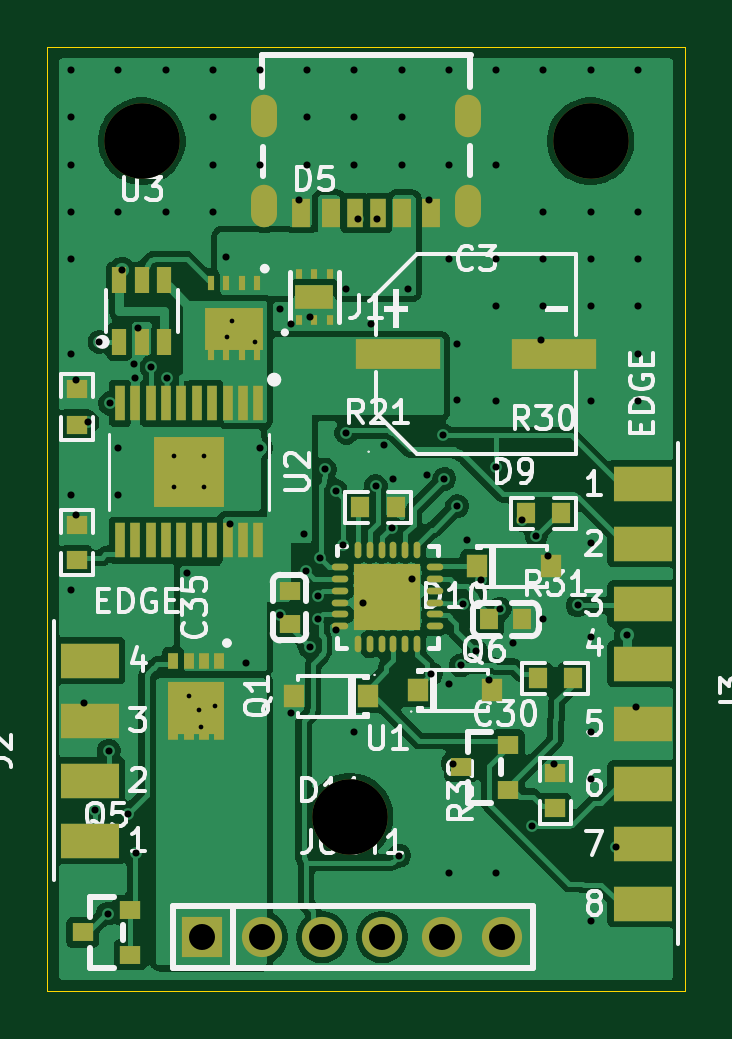
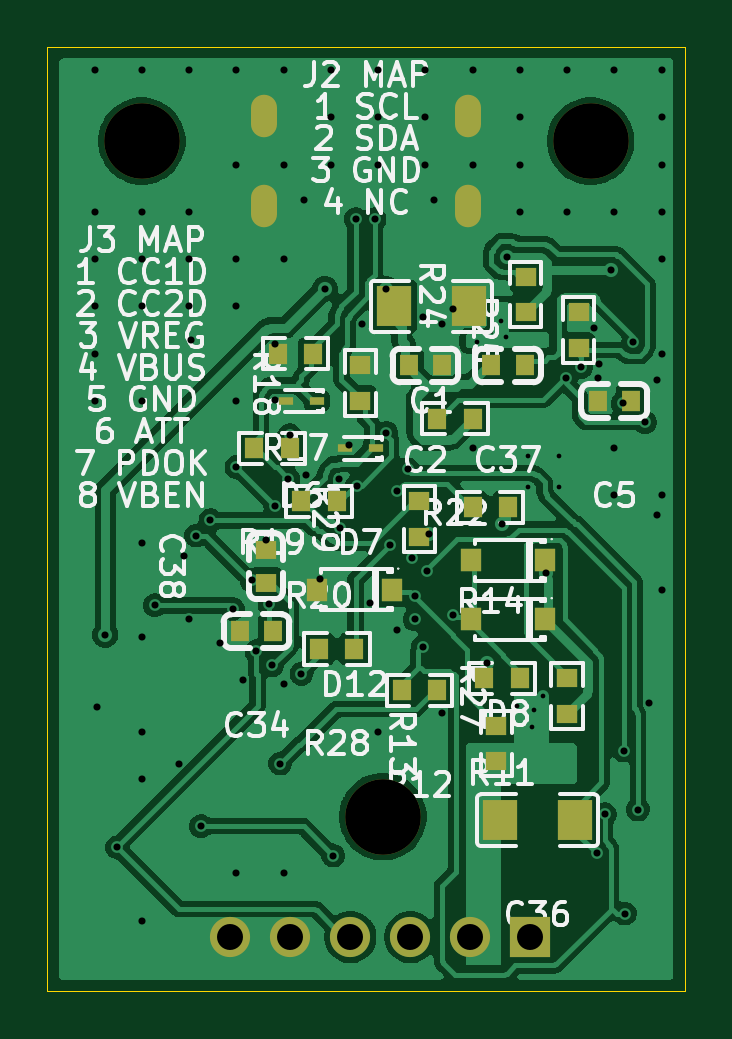
Circuit board: 11 layer files. Board 27.0 x 40.0 mm.
- bottom_copper: board-p-B_Cu.gbl (112538 bytes)
- bottom_mask: board-p-B_Mask.gbs (2979 bytes)
- paste: board-p-B_Paste.gbp (2458 bytes)
- bottom_silk: board-p-B_Silkscreen.gbo (81732 bytes)
- outline: board-p-Edge_Cuts.gm1 (557 bytes)
- top_copper: board-p-F_Cu.gtl (127286 bytes)
- top_mask: board-p-F_Mask.gts (5070 bytes)
- paste: board-p-F_Paste.gtp (4215 bytes)
- top_silk: board-p-F_Silkscreen.gto (58865 bytes)
- drill: board-p-NPTH.drl (361 bytes)
- drill: board-p-PTH.drl (2555 bytes)

=== bottom_copper: board-p-B_Cu.gbl (112538 bytes, source omitted) ===
=== bottom_mask: board-p-B_Mask.gbs ===
%TF.GenerationSoftware,KiCad,Pcbnew,10.0.6*%
%TF.CreationDate,2026-11-20T12:19:07+00:00*%
%TF.ProjectId,board-p,626f6172-642d-4702-9e6b-696361645f70,rev?*%
%TF.SameCoordinates,Original*%
%TF.FileFunction,Soldermask,Bot*%
%TF.FilePolarity,Negative*%
%FSLAX46Y46*%
G04 Gerber Fmt 4.6, Leading zero omitted, Abs format (unit mm)*
G04 Created by KiCad (PCBNEW 10.0.6) date 2026-11-20 12:19:07*
%MOMM*%
%LPD*%
G01*
G04 APERTURE LIST*
%ADD10C,3.200000*%
%ADD11O,1.100000X1.800000*%
%ADD12R,1.700000X1.700000*%
%ADD13C,1.700000*%
%ADD14R,0.860000X0.810000*%
%ADD15R,0.800000X0.900000*%
%ADD16R,0.900000X0.800000*%
%ADD17R,0.810000X0.860000*%
%ADD18R,0.900000X0.950000*%
%ADD19R,1.490000X1.730000*%
%ADD20R,0.600000X0.360000*%
G04 APERTURE END LIST*
D10*
%TO.C,MH1*%
X4000000Y-4000000D03*
%TD*%
D11*
%TO.C,J1*%
X17826000Y-6750000D03*
X17826000Y-2950000D03*
X9186000Y-6750000D03*
X9186000Y-2950000D03*
%TD*%
D10*
%TO.C,MH3*%
X12800000Y-32600000D03*
%TD*%
D12*
%TO.C,JOUT1*%
X6550000Y-37700000D03*
D13*
X9090000Y-37700000D03*
X11630000Y-37700000D03*
X14170000Y-37700000D03*
X16710000Y-37700000D03*
X19250000Y-37700000D03*
%TD*%
D10*
%TO.C,MH2*%
X23000000Y-4000000D03*
%TD*%
D14*
%TO.C,R27*%
X5000000Y-28250000D03*
X5000000Y-26750000D03*
%TD*%
D15*
%TO.C,C5*%
X2300000Y-15000000D03*
X3700000Y-15000000D03*
%TD*%
D16*
%TO.C,C38*%
X17750000Y-22700000D03*
X17750000Y-21300000D03*
%TD*%
D14*
%TO.C,R13*%
X8000000Y-30250000D03*
X8000000Y-28750000D03*
%TD*%
D17*
%TO.C,R28*%
X14000000Y-25500000D03*
X15500000Y-25500000D03*
%TD*%
D14*
%TO.C,R25*%
X4500000Y-12750000D03*
X4500000Y-11250000D03*
%TD*%
D18*
%TO.C,D12*%
X12425000Y-23000000D03*
X15575000Y-23000000D03*
%TD*%
D17*
%TO.C,R20*%
X14750000Y-19250000D03*
X16250000Y-19250000D03*
%TD*%
D18*
%TO.C,D8*%
X5925000Y-24250000D03*
X9075000Y-24250000D03*
%TD*%
D17*
%TO.C,R14*%
X7500000Y-19500000D03*
X9000000Y-19500000D03*
%TD*%
D15*
%TO.C,C2*%
X10300000Y-13500000D03*
X11700000Y-13500000D03*
%TD*%
D19*
%TO.C,C36*%
X4660000Y-32750000D03*
X7840000Y-32750000D03*
%TD*%
D15*
%TO.C,C34*%
X17450000Y-24750000D03*
X18850000Y-24750000D03*
%TD*%
D17*
%TO.C,R11*%
X7000000Y-26750000D03*
X8500000Y-26750000D03*
%TD*%
D14*
%TO.C,R24*%
X6750000Y-11250000D03*
X6750000Y-9750000D03*
%TD*%
D17*
%TO.C,R19*%
X16750000Y-17000000D03*
X18250000Y-17000000D03*
%TD*%
D14*
%TO.C,R18*%
X13750000Y-15000000D03*
X13750000Y-13500000D03*
%TD*%
D20*
%TO.C,D7*%
X13100000Y-17000000D03*
X14400000Y-17000000D03*
%TD*%
D17*
%TO.C,R17*%
X15750000Y-13000000D03*
X17250000Y-13000000D03*
%TD*%
%TO.C,R22*%
X9000000Y-15750000D03*
X10500000Y-15750000D03*
%TD*%
D19*
%TO.C,C1*%
X9160000Y-11000000D03*
X12340000Y-11000000D03*
%TD*%
D15*
%TO.C,C37*%
X6800000Y-13500000D03*
X8200000Y-13500000D03*
%TD*%
D17*
%TO.C,R12*%
X10500000Y-27250000D03*
X12000000Y-27250000D03*
%TD*%
D18*
%TO.C,D13*%
X5925000Y-21750000D03*
X9075000Y-21750000D03*
%TD*%
D20*
%TO.C,D6*%
X15600000Y-15000000D03*
X16900000Y-15000000D03*
%TD*%
D14*
%TO.C,R29*%
X11250000Y-20750000D03*
X11250000Y-19250000D03*
%TD*%
M02*

=== paste: board-p-B_Paste.gbp ===
%TF.GenerationSoftware,KiCad,Pcbnew,10.0.6*%
%TF.CreationDate,2026-11-20T12:19:07+00:00*%
%TF.ProjectId,board-p,626f6172-642d-4702-9e6b-696361645f70,rev?*%
%TF.SameCoordinates,Original*%
%TF.FileFunction,Paste,Bot*%
%TF.FilePolarity,Positive*%
%FSLAX46Y46*%
G04 Gerber Fmt 4.6, Leading zero omitted, Abs format (unit mm)*
G04 Created by KiCad (PCBNEW 10.0.6) date 2026-11-20 12:19:07*
%MOMM*%
%LPD*%
G01*
G04 APERTURE LIST*
%ADD10R,0.860000X0.810000*%
%ADD11R,0.800000X0.900000*%
%ADD12R,0.900000X0.800000*%
%ADD13R,0.810000X0.860000*%
%ADD14R,0.900000X0.950000*%
%ADD15R,1.490000X1.730000*%
%ADD16R,0.600000X0.360000*%
G04 APERTURE END LIST*
D10*
%TO.C,R27*%
X5000000Y-28250000D03*
X5000000Y-26750000D03*
%TD*%
D11*
%TO.C,C5*%
X2300000Y-15000000D03*
X3700000Y-15000000D03*
%TD*%
D12*
%TO.C,C38*%
X17750000Y-22700000D03*
X17750000Y-21300000D03*
%TD*%
D10*
%TO.C,R13*%
X8000000Y-30250000D03*
X8000000Y-28750000D03*
%TD*%
D13*
%TO.C,R28*%
X14000000Y-25500000D03*
X15500000Y-25500000D03*
%TD*%
D10*
%TO.C,R25*%
X4500000Y-12750000D03*
X4500000Y-11250000D03*
%TD*%
D14*
%TO.C,D12*%
X12425000Y-23000000D03*
X15575000Y-23000000D03*
%TD*%
D13*
%TO.C,R20*%
X14750000Y-19250000D03*
X16250000Y-19250000D03*
%TD*%
D14*
%TO.C,D8*%
X5925000Y-24250000D03*
X9075000Y-24250000D03*
%TD*%
D13*
%TO.C,R14*%
X7500000Y-19500000D03*
X9000000Y-19500000D03*
%TD*%
D11*
%TO.C,C2*%
X10300000Y-13500000D03*
X11700000Y-13500000D03*
%TD*%
D15*
%TO.C,C36*%
X4660000Y-32750000D03*
X7840000Y-32750000D03*
%TD*%
D11*
%TO.C,C34*%
X17450000Y-24750000D03*
X18850000Y-24750000D03*
%TD*%
D13*
%TO.C,R11*%
X7000000Y-26750000D03*
X8500000Y-26750000D03*
%TD*%
D10*
%TO.C,R24*%
X6750000Y-11250000D03*
X6750000Y-9750000D03*
%TD*%
D13*
%TO.C,R19*%
X16750000Y-17000000D03*
X18250000Y-17000000D03*
%TD*%
D10*
%TO.C,R18*%
X13750000Y-15000000D03*
X13750000Y-13500000D03*
%TD*%
D16*
%TO.C,D7*%
X13100000Y-17000000D03*
X14400000Y-17000000D03*
%TD*%
D13*
%TO.C,R17*%
X15750000Y-13000000D03*
X17250000Y-13000000D03*
%TD*%
%TO.C,R22*%
X9000000Y-15750000D03*
X10500000Y-15750000D03*
%TD*%
D15*
%TO.C,C1*%
X9160000Y-11000000D03*
X12340000Y-11000000D03*
%TD*%
D11*
%TO.C,C37*%
X6800000Y-13500000D03*
X8200000Y-13500000D03*
%TD*%
D13*
%TO.C,R12*%
X10500000Y-27250000D03*
X12000000Y-27250000D03*
%TD*%
D14*
%TO.C,D13*%
X5925000Y-21750000D03*
X9075000Y-21750000D03*
%TD*%
D16*
%TO.C,D6*%
X15600000Y-15000000D03*
X16900000Y-15000000D03*
%TD*%
D10*
%TO.C,R29*%
X11250000Y-20750000D03*
X11250000Y-19250000D03*
%TD*%
M02*

=== bottom_silk: board-p-B_Silkscreen.gbo (81732 bytes, source omitted) ===
=== outline: board-p-Edge_Cuts.gm1 ===
%TF.GenerationSoftware,KiCad,Pcbnew,10.0.6*%
%TF.CreationDate,2026-11-20T12:19:07+00:00*%
%TF.ProjectId,board-p,626f6172-642d-4702-9e6b-696361645f70,rev?*%
%TF.SameCoordinates,Original*%
%TF.FileFunction,Profile,NP*%
%FSLAX46Y46*%
G04 Gerber Fmt 4.6, Leading zero omitted, Abs format (unit mm)*
G04 Created by KiCad (PCBNEW 10.0.6) date 2026-11-20 12:19:07*
%MOMM*%
%LPD*%
G01*
G04 APERTURE LIST*
%TA.AperFunction,Profile*%
%ADD10C,0.050000*%
%TD*%
G04 APERTURE END LIST*
D10*
X0Y0D02*
X27000000Y0D01*
X27000000Y-40000000D01*
X0Y-40000000D01*
X0Y0D01*
M02*

=== top_copper: board-p-F_Cu.gtl (127286 bytes, source omitted) ===
=== top_mask: board-p-F_Mask.gts (5070 bytes, source omitted) ===
=== paste: board-p-F_Paste.gtp ===
%TF.GenerationSoftware,KiCad,Pcbnew,10.0.6*%
%TF.CreationDate,2026-11-20T12:19:07+00:00*%
%TF.ProjectId,board-p,626f6172-642d-4702-9e6b-696361645f70,rev?*%
%TF.SameCoordinates,Original*%
%TF.FileFunction,Paste,Top*%
%TF.FilePolarity,Positive*%
%FSLAX46Y46*%
G04 Gerber Fmt 4.6, Leading zero omitted, Abs format (unit mm)*
G04 Created by KiCad (PCBNEW 10.0.6) date 2026-11-20 12:19:07*
%MOMM*%
%LPD*%
G01*
G04 APERTURE LIST*
%ADD10R,0.900000X0.800000*%
%ADD11R,0.800000X1.200000*%
%ADD12R,0.760000X1.200000*%
%ADD13R,0.700000X1.200000*%
%ADD14R,0.300000X0.600000*%
%ADD15R,2.450000X1.775000*%
%ADD16R,0.900000X0.950000*%
%ADD17R,0.860000X0.810000*%
%ADD18R,0.810000X0.860000*%
%ADD19R,3.610000X1.260000*%
%ADD20R,0.450000X1.500000*%
%ADD21R,2.960000X2.960000*%
%ADD22R,0.300000X0.450000*%
%ADD23R,1.600000X1.000000*%
%ADD24R,0.800000X0.900000*%
%ADD25R,0.420000X0.700000*%
%ADD26R,2.370000X2.250000*%
%ADD27R,0.600000X1.100000*%
%ADD28O,0.280000X0.700000*%
%ADD29O,0.700000X0.280000*%
%ADD30R,2.800000X2.800000*%
G04 APERTURE END LIST*
D10*
%TO.C,C35*%
X10250000Y-24450000D03*
X10250000Y-23050000D03*
%TD*%
D11*
%TO.C,J1*%
X16256000Y-7050000D03*
D12*
X15026000Y-7050000D03*
D13*
X14006000Y-7050000D03*
X13006000Y-7050000D03*
D12*
X11986000Y-7050000D03*
D11*
X10756000Y-7050000D03*
%TD*%
D14*
%TO.C,Q3*%
X8875000Y-10025000D03*
X8225000Y-10025000D03*
X7575000Y-10025000D03*
X6925000Y-10025000D03*
X6925000Y-12975000D03*
X7575000Y-12975000D03*
X8225000Y-12975000D03*
X8875000Y-12975000D03*
D15*
X7900000Y-11950000D03*
%TD*%
D16*
%TO.C,D9*%
X18175000Y-22000000D03*
X21325000Y-22000000D03*
%TD*%
D17*
%TO.C,R26*%
X1250000Y-21750000D03*
X1250000Y-20250000D03*
%TD*%
D18*
%TO.C,R21*%
X13250000Y-19500000D03*
X14750000Y-19500000D03*
%TD*%
%TO.C,R30*%
X20250000Y-19750000D03*
X21750000Y-19750000D03*
%TD*%
D17*
%TO.C,R32*%
X21500000Y-32250000D03*
X21500000Y-30750000D03*
%TD*%
D19*
%TO.C,C3*%
X14860000Y-13000000D03*
X21440000Y-13000000D03*
%TD*%
D20*
%TO.C,U2*%
X8925000Y-15100000D03*
X8275000Y-15100000D03*
X7625000Y-15100000D03*
X6975000Y-15100000D03*
X6325000Y-15100000D03*
X5675000Y-15100000D03*
X5025000Y-15100000D03*
X4375000Y-15100000D03*
X3725000Y-15100000D03*
X3075000Y-15100000D03*
X3075000Y-20900000D03*
X3725000Y-20900000D03*
X4375000Y-20900000D03*
X5025000Y-20900000D03*
X5675000Y-20900000D03*
X6325000Y-20900000D03*
X6975000Y-20900000D03*
X7625000Y-20900000D03*
X8275000Y-20900000D03*
X8925000Y-20900000D03*
D21*
X6000000Y-18000000D03*
%TD*%
D22*
%TO.C,D5*%
X10650000Y-11575000D03*
X11300000Y-11575000D03*
X11950000Y-11575000D03*
X11950000Y-9625000D03*
X11300000Y-9625000D03*
X10650000Y-9625000D03*
D23*
X11300000Y-10600000D03*
%TD*%
D10*
%TO.C,Q5*%
X3500000Y-38450000D03*
X3500000Y-36550000D03*
X1500000Y-37500000D03*
%TD*%
D16*
%TO.C,D10*%
X15675000Y-27250000D03*
X18825000Y-27250000D03*
%TD*%
D24*
%TO.C,C30*%
X20100000Y-24250000D03*
X18700000Y-24250000D03*
%TD*%
D16*
%TO.C,D11*%
X13575000Y-27500000D03*
X10425000Y-27500000D03*
%TD*%
D10*
%TO.C,Q6*%
X19500000Y-31450000D03*
X19500000Y-29550000D03*
X17500000Y-30500000D03*
%TD*%
D17*
%TO.C,R23*%
X1250000Y-16000000D03*
X1250000Y-14500000D03*
%TD*%
D18*
%TO.C,R31*%
X20750000Y-26750000D03*
X22250000Y-26750000D03*
%TD*%
D25*
%TO.C,Q1*%
X7275000Y-26000000D03*
X6625000Y-26000000D03*
X5975000Y-26000000D03*
X5325000Y-26000000D03*
X5325000Y-29000000D03*
X5975000Y-29000000D03*
X6625000Y-29000000D03*
X7275000Y-29000000D03*
D26*
X6300000Y-28015000D03*
%TD*%
D27*
%TO.C,U3*%
X3050000Y-12500000D03*
X4000000Y-12500000D03*
X4950000Y-12500000D03*
X4950000Y-9900000D03*
X4000000Y-9900000D03*
X3050000Y-9900000D03*
%TD*%
D28*
%TO.C,U1*%
X15650000Y-21290000D03*
X15150000Y-21290000D03*
X14650000Y-21290000D03*
X14150000Y-21290000D03*
X13650000Y-21290000D03*
X13150000Y-21290000D03*
D29*
X12400000Y-22040000D03*
X12400000Y-22540000D03*
X12400000Y-23040000D03*
X12400000Y-23540000D03*
X12400000Y-24040000D03*
X12400000Y-24540000D03*
D28*
X13150000Y-25290000D03*
X13650000Y-25290000D03*
X14150000Y-25290000D03*
X14650000Y-25290000D03*
X15150000Y-25290000D03*
X15650000Y-25290000D03*
D29*
X16400000Y-24540000D03*
X16400000Y-24040000D03*
X16400000Y-23540000D03*
X16400000Y-23040000D03*
X16400000Y-22540000D03*
X16400000Y-22040000D03*
D30*
X14390000Y-23290000D03*
%TD*%
M02*

=== top_silk: board-p-F_Silkscreen.gto (58865 bytes, source omitted) ===
=== drill: board-p-NPTH.drl ===
M48
; DRILL file KiCad 10.0.6 date 2026-11-20T12:19:09
; FORMAT={-:-/ absolute / metric / decimal}
; #@! TF.CreationDate,2026-11-20T12:19:09+00:00
; #@! TF.GenerationSoftware,Kicad,Pcbnew,10.0.6
; #@! TF.FileFunction,NonPlated,1,2,NPTH
FMAT,2
METRIC
; #@! TA.AperFunction,NonPlated,NPTH,ComponentDrill
T1C3.200
%
G90
G05
T1
X4.0Y-4.0
X12.8Y-32.6
X23.0Y-4.0
M30

=== drill: board-p-PTH.drl ===
M48
; DRILL file KiCad 10.0.6 date 2026-11-20T12:19:09
; FORMAT={-:-/ absolute / metric / decimal}
; #@! TF.CreationDate,2026-11-20T12:19:09+00:00
; #@! TF.GenerationSoftware,Kicad,Pcbnew,10.0.6
; #@! TF.FileFunction,Plated,1,2,PTH
FMAT,2
METRIC
; #@! TA.AperFunction,Plated,PTH,ViaDrill
T1C0.200
; #@! TA.AperFunction,Plated,PTH,ViaDrill
T2C0.300
; #@! TA.AperFunction,Plated,PTH,ComponentDrill
T3C0.600
; #@! TA.AperFunction,Plated,PTH,ComponentDrill
T4C1.100
%
G90
G05
T1
X5.35Y-17.35
X5.35Y-18.65
X6.0Y-27.5
X6.4Y-28.1
X6.5Y-28.8
X6.65Y-17.35
X6.65Y-18.65
X7.1Y-27.9
X7.6Y-12.3
X7.8Y-11.6
X8.8Y-12.5
T2
X1.0Y-1.0
X1.0Y-3.0
X1.0Y-5.0
X1.0Y-7.0
X1.0Y-9.0
X1.0Y-13.0
X1.0Y-19.0
X1.0Y-23.0
X1.2Y-14.1
X1.2Y-19.85
X1.55Y-27.8
X1.7Y-15.9
X2.0Y-32.3
X2.2Y-12.5
X2.55Y-36.7
X2.6Y-29.8
X2.65Y-15.1
X3.0Y-1.0
X3.0Y-7.0
X3.0Y-17.0
X3.0Y-19.0
X3.15Y-9.45
X3.4Y-32.5
X3.65Y-13.45
X3.7Y-14.05
X3.75Y-34.15
X3.85Y-11.9
X4.4Y-13.55
X5.0Y-1.0
X5.0Y-7.0
X5.05Y-14.05
X5.9Y-22.3
X7.0Y-1.0
X7.0Y-3.0
X7.0Y-5.0
X7.0Y-7.0
X7.55Y-8.9
X7.75Y-20.2
X8.4Y-26.1
X9.0Y-1.0
X9.0Y-5.0
X9.0Y-17.0
X9.85Y-11.1
X9.85Y-24.05
X10.3Y-11.75
X10.3Y-28.2
X10.65Y-6.5
X10.85Y-20.65
X10.95Y-22.2
X11.0Y-1.0
X11.0Y-3.0
X11.0Y-5.0
X11.1Y-11.45
X11.1Y-25.4
X11.45Y-23.25
X11.45Y-24.25
X11.55Y-21.65
X11.75Y-17.9
X12.2Y-18.8
X12.2Y-24.7
X12.5Y-21.1
X12.65Y-10.25
X12.65Y-16.35
X13.0Y-1.0
X13.0Y-3.0
X13.0Y-5.0
X13.0Y-29.0
X13.15Y-7.3
X13.35Y-23.55
X13.7Y-11.75
X13.9Y-18.6
X13.95Y-7.3
X14.25Y-16.85
X14.6Y-20.4
X14.65Y-18.3
X14.9Y-34.25
X15.0Y-1.0
X15.0Y-3.0
X15.0Y-5.0
X15.25Y-10.25
X15.45Y-22.55
X16.05Y-18.15
X16.15Y-6.5
X16.25Y-26.55
X16.75Y-16.45
X16.8Y-18.3
X17.0Y-1.0
X17.0Y-5.0
X17.0Y-9.0
X17.0Y-27.0
X17.0Y-35.0
X17.15Y-30.35
X17.35Y-12.6
X17.35Y-14.95
X17.35Y-19.45
X17.5Y-26.2
X17.6Y-23.6
X17.75Y-20.9
X18.15Y-25.6
X18.35Y-22.6
X18.7Y-26.8
X19.0Y-1.0
X19.0Y-5.0
X19.0Y-9.0
X19.0Y-11.0
X19.0Y-15.0
X19.0Y-17.8
X19.0Y-35.0
X19.15Y-23.8
X19.7Y-25.25
X20.1Y-20.05
X20.5Y-33.0
X20.7Y-20.7
X20.9Y-12.4
X21.0Y-1.0
X21.0Y-7.0
X21.0Y-9.0
X21.0Y-11.0
X21.0Y-24.25
X21.2Y-21.55
X21.45Y-30.35
X22.45Y-23.65
X23.0Y-1.0
X23.0Y-7.0
X23.0Y-9.0
X23.0Y-11.0
X23.0Y-15.0
X23.0Y-21.0
X23.0Y-25.0
X23.0Y-29.0
X23.0Y-31.0
X23.0Y-37.0
X24.05Y-33.9
X24.55Y-24.9
X24.9Y-27.95
X25.0Y-1.0
X25.0Y-7.0
X25.0Y-9.0
X25.0Y-11.0
X25.0Y-13.0
X25.0Y-15.0
T4
X6.55Y-37.7
X9.09Y-37.7
X11.63Y-37.7
X14.17Y-37.7
X16.71Y-37.7
X19.25Y-37.7
T3
G00X9.186Y-3.25
M15
G01X9.186Y-2.65
M16
G05
G00X9.186Y-7.05
M15
G01X9.186Y-6.45
M16
G05
G00X17.826Y-3.25
M15
G01X17.826Y-2.65
M16
G05
G00X17.826Y-7.05
M15
G01X17.826Y-6.45
M16
G05
M30
